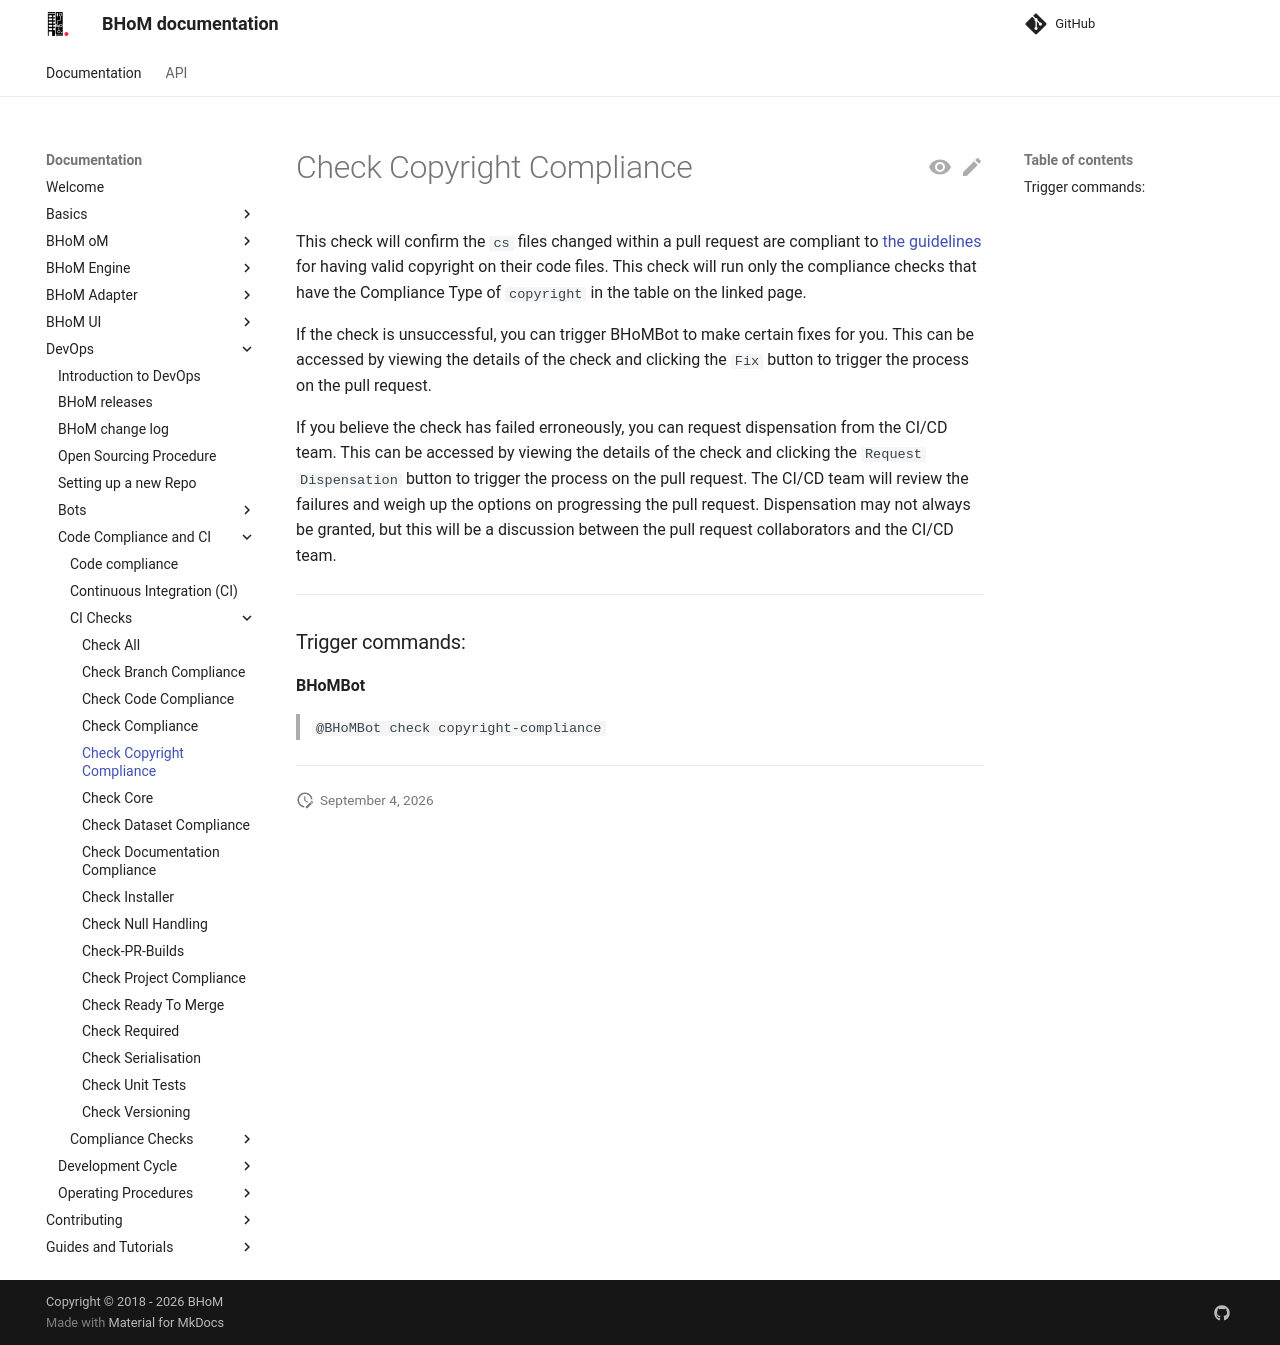

repository: BHoM/documentation · page: DevOps/Code Compliance and CI/CI Checks/Check-Copyright-Compliance/index.html · generator: mkdocs

# Check Copyright Compliance

This check will confirm the `cs` files changed within a pull request are compliant to [the guidelines](Code-Compliance) for having valid copyright on their code files. This check will run only the compliance checks that have the Compliance Type of `copyright` in the table on the linked page.

If the check is unsuccessful, you can trigger BHoMBot to make certain fixes for you. This can be accessed by viewing the details of the check and clicking the `Fix` button to trigger the process on the pull request.

If you believe the check has failed erroneously, you can request dispensation from the CI/CD team. This can be accessed by viewing the details of the check and clicking the `Request Dispensation` button to trigger the process on the pull request. The CI/CD team will review the failures and weigh up the options on progressing the pull request. Dispensation may not always be granted, but this will be a discussion between the pull request collaborators and the CI/CD team.

***

### Trigger commands:

**BHoMBot**
>`@BHoMBot check copyright-compliance`

***
